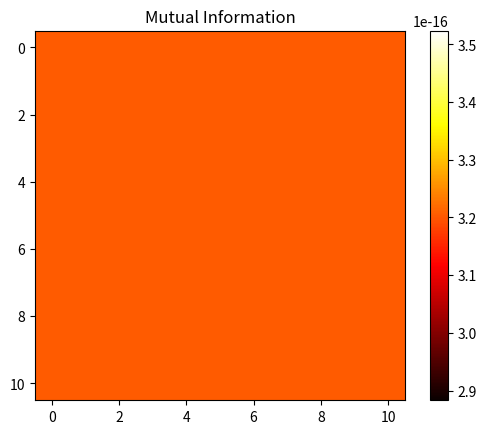

The matplotlib source for this figure:
import numpy as np
from scipy.stats import entropy
import matplotlib.pyplot as plt






def mutual_information(joint_xy, marginal_x, marginal_y) -> float:

    """
    Calculate mutual information between two random variables.

    Parameters
    ----------
    joint_xy : np.ndarray
        Joint probability distribution of two random variables.
    marginal_x : np.ndarray
        Marginal probability distribution of first random variable.
    marginal_y : np.ndarray
        Marginal probability distribution of second random variable.

    Returns
    -------
    MI : float
        Mutual information between two random variables.
    """

    mi = 0

    # Loop over all entries in joint distribution
    for i in range(len(marginal_x)):
        for j in range(len(marginal_y)):

            # Calculate MI for this entry
            if joint_xy[i, j] > 0:  # avoid log(0)
                mi += joint_xy[i, j] * np.log2(joint_xy[i, j] / (marginal_x[i] * marginal_y[j]))

    return mi


def calc_MI(X: np.ndarray, Y: np.ndarray, bins: int=10) -> float:

    """
    Calculate mutual information between two random variables.

    Parameters
    ----------
    X : np.ndarray
        First random variable, shape (Nx, T).
    Y : np.ndarray
        Second random variable, shape (Ny, T).
    bins : int, optional
        Number of bins for discretization, by default 10.

    Returns
    -------
    MI : float
        Mutual information between two random variables,
        shape (T,).
    """

    Nx, T = X.shape
    Ny, T = Y.shape

    # Discretization: Convert continuous data to discrete bins
    # X_discrete = np.digitize(X, np.linspace(0, 1, bins))
    # Y_discrete = np.digitize(Y, np.linspace(0, 1, bins))

    MI_t = np.zeros(T)

    # Loop over time steps
    for t in range(T):

        # joint_xy_t = np.zeros((bins, bins))
        joint_xy_t = np.zeros((Nx, Ny))

        # Loop over entries i in X
        for i in range(Nx):

            # Loop over entries j in X
            for j in range(Ny):

                # Update joint distribution
                # joint_xy_t[X_discrete[i, t]-1, Y_discrete[j, t]-1] += 1
                joint_xy_t[i, j] += 1

        # Normalize the joint distribution for this time step
        joint_xy_t /= joint_xy_t.sum()

        # Marginal distributions for this time step
        marginal_x_t = joint_xy_t.sum(axis=1)
        marginal_y_t = joint_xy_t.sum(axis=0)

        # Calculate MI for this time step
        MI_t[t] = mutual_information(joint_xy=joint_xy_t,
                                     marginal_x=marginal_x_t,
                                     marginal_y=marginal_y_t)

    return MI_t



def plot_MI(X: np.ndarray, Y: np.ndarray, bins: int=10) -> None:

    """
    Plot mutual information between two random variables.

    Parameters
    ----------
    X : np.ndarray
        First random variable, shape (Nx, T).
    Y : np.ndarray
        Second random variable, shape (Ny, T).
    bins : int, optional
        Number of bins for discretization, by default 10.
    """

    # calculate MI
    MI = calc_MI(X=X, Y=Y, bins=bins)

    # reshape as a square matrix
    size = int(np.sqrt(len(MI)))
    MI = MI.reshape((size, size))
    print(MI)

    plt.figure()
    plt.imshow(MI, cmap='hot', interpolation='nearest')
    plt.colorbar()
    plt.title('Mutual Information')
    plt.show()



if __name__ == '__main__':

    # Generate two random variables
    T = 11**2

    # correlated random variables
    c = 1
    Ni = 10
    Nj = 10

    # Generate random data for X and Y
    np.random.seed(0)
    X = np.random.rand(Ni, T)  # Random data for r
    Y = np.random.rand(Nj, T)  # Random data for Y

    # Introduce correlation between X and Y
    Y = c * X + (1 - c) * Y


    # Plot mutual information
    plot_MI(X=X, Y=Y, bins=100)
